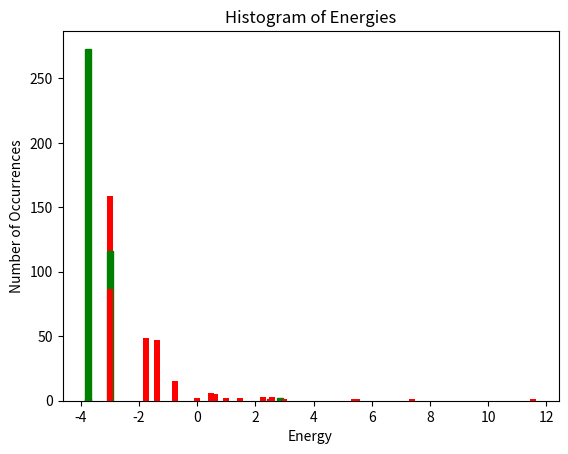

Reproduce this figure in Python.
import matplotlib.pyplot as plt
import numpy as np
from numpy import array
from numpy import int64

all_solutions = [{'solution': array([0, 1, 2], dtype=int64), 'energy': -3.75, 'num_occurrences': 273}, {'solution': array([0, 1, 2], dtype=int64), 'energy': -3.75, 'num_occurrences': 1}, {'solution': array([0, 0, 2], dtype=int64), 'energy': -3.0, 'num_occurrences': 159}, {'solution': array([0, 1, 2], dtype=int64), 'energy': -3.0, 'num_occurrences': 116}, {'solution': array([0, 1, 0], dtype=int64), 'energy': -3.0, 'num_occurrences': 87}, {'solution': array([0, 0, 2], dtype=int64), 'energy': -1.75, 'num_occurrences': 49}, {'solution': array([0, 0, 0], dtype=int64), 'energy': -1.75, 'num_occurrences': 26}, {'solution': array([0, 1, 0], dtype=int64), 'energy': -1.75, 'num_occurrences': 17}, {'solution': array([0, 0, 1], dtype=int64), 'energy': -1.381966011250105, 'num_occurrences': 26}, {'solution': array([1, 0, 2], dtype=int64), 'energy': -1.381966011250105, 'num_occurrences': 37}, {'solution': array([0, 2, 0], dtype=int64), 'energy': -1.381966011250105, 'num_occurrences': 25}, {'solution': array([0, 0, 2], dtype=int64), 'energy': -1.381966011250105, 'num_occurrences': 47}, {'solution': array([0, 2, 0], dtype=int64), 'energy': -1.381966011250105, 'num_occurrences': 1}, {'solution': array([0, 0, 1], dtype=int64), 'energy': -0.7499999999999998, 'num_occurrences': 15}, {'solution': array([0, 0, 0], dtype=int64), 'energy': -0.7499999999999998, 'num_occurrences': 13}, {'solution': array([0, 2, 0], dtype=int64), 'energy': -0.7499999999999998, 'num_occurrences': 13}, {'solution': array([1, 0, 0], dtype=int64), 'energy': -0.7499999999999998, 'num_occurrences': 15}, {'solution': array([0, 0, 0], dtype=int64), 'energy': 0.0, 'num_occurrences': 2}, {'solution': array([0, 2, 2], dtype=int64), 'energy': 0.4860679774997898, 'num_occurrences': 5}, {'solution': array([0, 0, 1], dtype=int64), 'energy': 0.4860679774997898, 'num_occurrences': 1}, {'solution': array([1, 1, 2], dtype=int64), 'energy': 0.4860679774997898, 'num_occurrences': 4}, {'solution': array([0, 2, 2], dtype=int64), 'energy': 0.4860679774997898, 'num_occurrences': 2}, {'solution': array([0, 1, 1], dtype=int64), 'energy': 0.4860679774997898, 'num_occurrences': 1}, {'solution': array([0, 0, 2], dtype=int64), 'energy': 0.4860679774997898, 'num_occurrences': 4}, {'solution': array([0, 0, 2], dtype=int64), 'energy': 0.4860679774997898, 'num_occurrences': 6}, {'solution': array([0, 0, 2], dtype=int64), 'energy': 0.4860679774997898, 'num_occurrences': 2}, {'solution': array([0, 1, 0], dtype=int64), 'energy': 0.4860679774997898, 'num_occurrences': 2}, {'solution': array([0, 1, 0], dtype=int64), 'energy': 0.6180339887498949, 'num_occurrences': 1}, {'solution': array([0, 2, 2], dtype=int64), 'energy': 0.6180339887498949, 'num_occurrences': 3}, {'solution': array([0, 1, 0], dtype=int64), 'energy': 0.6180339887498949, 'num_occurrences': 2}, {'solution': array([0, 0, 1], dtype=int64), 'energy': 0.6180339887498949, 'num_occurrences': 5}, {'solution': array([1, 1, 0], dtype=int64), 'energy': 0.6180339887498949, 'num_occurrences': 2}, {'solution': array([0, 0, 0], dtype=int64), 'energy': 0.6180339887498949, 'num_occurrences': 5}, {'solution': array([0, 1, 1], dtype=int64), 'energy': 0.6180339887498949, 'num_occurrences': 5}, {'solution': array([0, 0, 0], dtype=int64), 'energy': 0.6180339887498949, 'num_occurrences': 5}, {'solution': array([0, 2, 1], dtype=int64), 'energy': 1.0000000000000009, 'num_occurrences': 2}, {'solution': array([1, 2, 0], dtype=int64), 'energy': 1.0000000000000009, 'num_occurrences': 1}, {'solution': array([0, 0, 1], dtype=int64), 'energy': 1.0000000000000009, 'num_occurrences': 1}, {'solution': array([1, 2, 0], dtype=int64), 'energy': 1.0000000000000009, 'num_occurrences': 1}, {'solution': array([1, 0, 2], dtype=int64), 'energy': 1.4860679774997907, 'num_occurrences': 2}, {'solution': array([2, 0, 0], dtype=int64), 'energy': 2.25, 'num_occurrences': 1}, {'solution': array([0, 0, 0], dtype=int64), 'energy': 2.25, 'num_occurrences': 3}, {'solution': array([0, 1, 2], dtype=int64), 'energy': 2.48606797749979, 'num_occurrences': 1}, {'solution': array([0, 1, 1], dtype=int64), 'energy': 2.48606797749979, 'num_occurrences': 1}, {'solution': array([2, 1, 0], dtype=int64), 'energy': 2.5615528128088303, 'num_occurrences': 3}, {'solution': array([0, 1, 2], dtype=int64), 'energy': 2.8541019662496847, 'num_occurrences': 2}, {'solution': array([0, 0, 0], dtype=int64), 'energy': 3.0000000000000004, 'num_occurrences': 1}, {'solution': array([0, 1, 0], dtype=int64), 'energy': 5.3731056256176615, 'num_occurrences': 1}, {'solution': array([0, 0, 1], dtype=int64), 'energy': 5.48606797749979, 'num_occurrences': 1}, {'solution': array([0, 0, 0], dtype=int64), 'energy': 7.3731056256176615, 'num_occurrences': 1}, {'solution': array([0, 0, 0], dtype=int64), 'energy': 11.53935903020517, 'num_occurrences': 1}]

correct_solution = [0, 1, 2]

# Extract energy values and num_occurrences
energies = [d["energy"] for d in all_solutions]
num_occurrences = [d["num_occurrences"] for d in all_solutions]
solutions = [d["solution"] for d in all_solutions]

# Create the histogram
bars = plt.bar(energies, num_occurrences, width=0.2, zorder=3, color='red')

# Iterate over the bars and color the ones matching the provided solution in green
for bar, solution in zip(bars, solutions):
    if np.array_equal(solution, correct_solution):
        bar.set_color('green')

# Set labels and title
plt.xlabel("Energy")
plt.ylabel("Number of Occurrences")
plt.title("Histogram of Energies")

# Show the plot
plt.show()